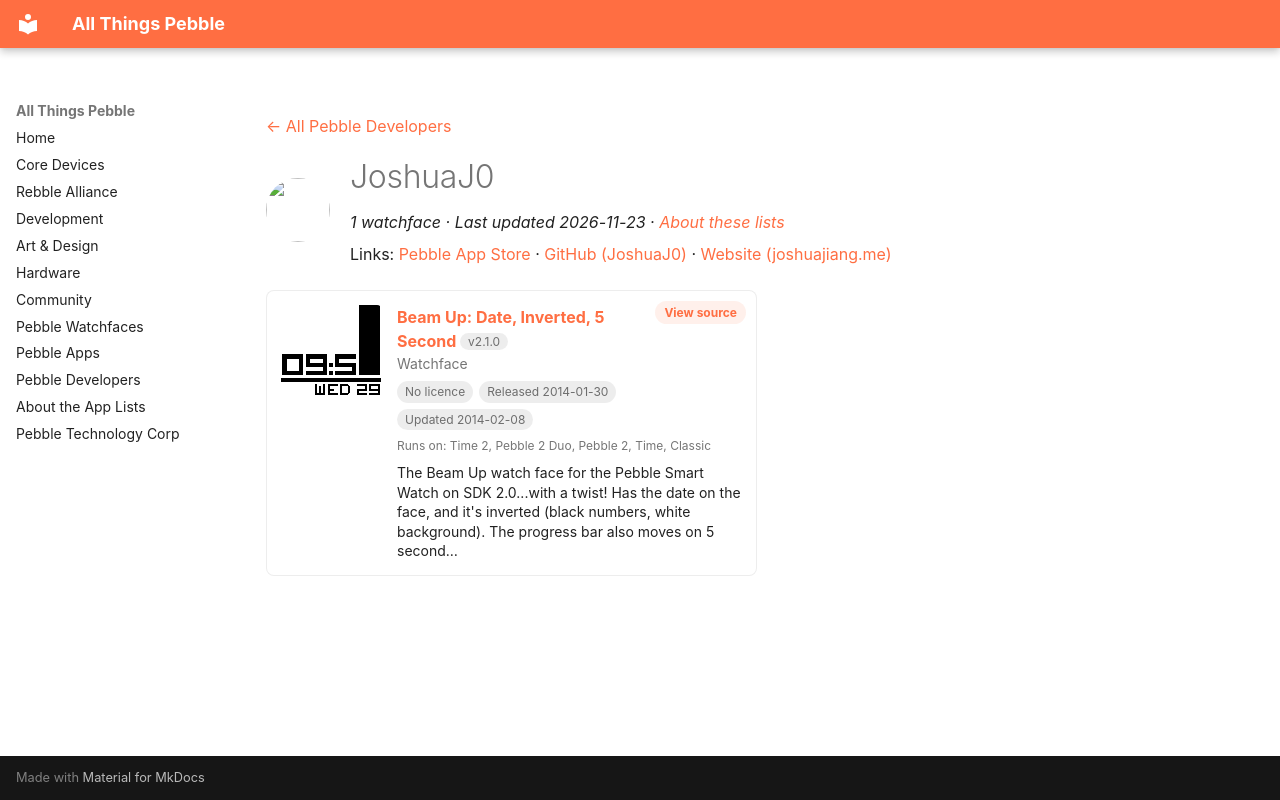

repository: saltedlolly/all-things-pebble · page: developers/joshuaj0.html · generator: mkdocs

---
title: "JoshuaJ0"
hide:
  - toc
---

<!-- Generated by scripts/update_app_directory.py: do not edit by hand -->
[← All Pebble Developers](../developers.md)

<div class="dev-header" markdown>
<img class="dev-avatar" src="https://github.com/JoshuaJ0.png?size=128" alt="" width="64" height="64" loading="lazy" onerror="this.remove()">
<div class="dev-intro" markdown>

# JoshuaJ0

*1 watchface · Last updated 2026-11-23 · [About these lists](../about-app-lists.md)*

Links: [Pebble App Store](https://apps.repebble.com/apps/dev/joshuaj0_52e91e56a85c63f6b1000034) · [GitHub (JoshuaJ0)](https://github.com/JoshuaJ0) · [Website (joshuajiang.me)](http://joshuajiang.me)

</div>
</div>

<div class="app-grid dev-apps" data-search-exclude>
<div class="app-card" data-type="watchface" data-title="beam up: date, inverted, 5 second" data-released="2014-01-30" data-updated="2014-02-08">
<a class="app-shot" href="https://apps.repebble.com/52e9cee25c062b090700003d" data-search-exclude><img src="../images/apps/52e9cee25c062b090700003d.png" alt="Beam Up: Date, Inverted, 5 Second" loading="lazy"></a>
<div class="app-info">
<h2 class="app-name" id="app-52e9cee25c062b090700003d"><a href="https://apps.repebble.com/52e9cee25c062b090700003d">Beam Up: Date, Inverted, 5 Second</a> <span class="app-version" title="Latest version" data-search-exclude>v2.1.0</span></h2>
<a class="app-source" href="https://github.com/JoshuaJ0/Beam-Up-Date-Inverted-5-Seconds" title="Source code" data-search-exclude>View source</a>
<div class="app-dev">Watchface</div>
<div class="app-tags" data-search-exclude><span class="app-licence app-licence--none" title="Licence">No licence</span> <span title="First published in the app store">Released 2014-01-30</span> <span title="Latest release in the app store">Updated 2014-02-08</span></div>
<div class="app-watches" title="Supported watches" data-search-exclude>Runs on: Time 2, Pebble 2 Duo, Pebble 2, Time, Classic</div>
<p class="app-desc">The Beam Up watch face for the Pebble Smart Watch on SDK 2.0...with a twist! Has the date on the face, and it&#x27;s inverted (black numbers, white background). The progress bar also moves on 5 second…</p>
</div>
</div>
</div>
